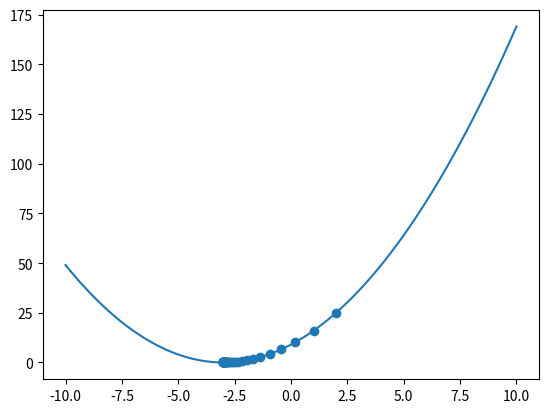
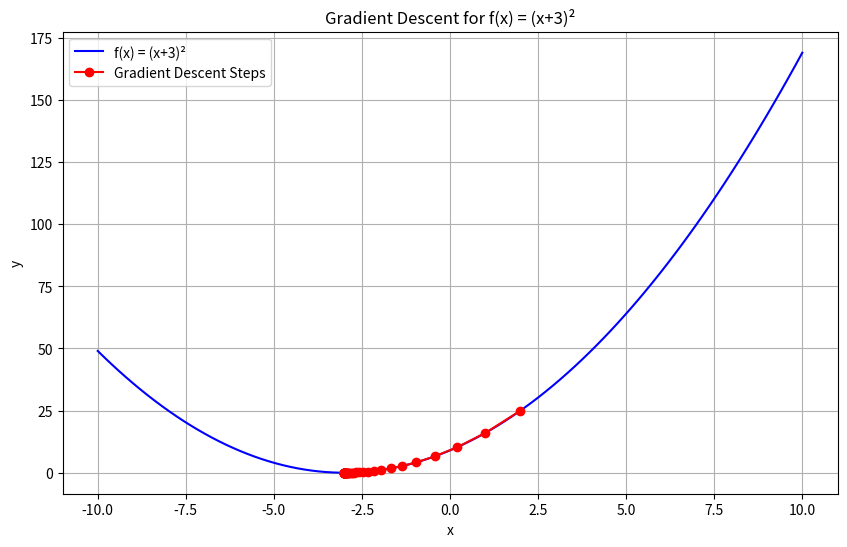

Reproduce these figures in Python, in order.
# -*- coding: utf-8 -*-
"""graident_decent.ipynb

Automatically generated by Colab.

Original file is located at
    https://colab.research.google.com/<link-removed>
"""

import numpy as np
import matplotlib.pyplot as plt
import random

def f(x):
    return (x+3)**2

def df(x):
    return 2*(x+3)

def gradient_descent(start_x, learning_rate, num_iterations):
    x = start_x
    history_x= [x]
    for i in range(num_iterations):
        grad = df(x)
        x = x - learning_rate * grad
        history_x.append(x)
    return x,history_x

x = 2
learning_rate = 0.1
num_iterations = 50
min_x,history_x = gradient_descent(x, learning_rate, num_iterations)
print(min_x)

# plot graph of function, also of gradient descent

x = np.linspace(-10,10,100)
y = f(x)

plt.plot(x,y)

history_y = [f(i) for i in history_x]

plt.scatter(history_x,history_y)
plt.show()

# Plot the function and gradient descent steps
plt.figure(figsize=(10, 6))
plt.plot(x, y, 'b-', label='f(x) = (x+3)²')
plt.plot(history_x, history_y, 'ro-', label='Gradient Descent Steps')
plt.xlabel('x')
plt.ylabel('y')
plt.title('Gradient Descent for f(x) = (x+3)²')
plt.legend()
plt.grid(True)

plt.show()

print(f"Local minimum found at x = {min_x:.4f}")
print(f"f(x) at minimum = {f(min_x):.4f}")
# What is Gradient Descent?

# Answer: Gradient Descent is an optimization algorithm used to find the local minimum of a function by iteratively moving in the direction of the negative gradient.
# What does the learn_rate parameter do?

# Answer: It controls the step size of each iteration in gradient descent. A higher rate moves faster but may overshoot; a lower rate moves slower but is more stable.
# How does the algorithm know when to stop?

# Answer: It stops when the change in x (step_size) is less than tolerance or the maximum number of iterations (n_iter) is reached.
# What is the role of lambdify in this code?

# Answer: lambdify converts a symbolic expression (like the function or its derivative) into a callable Python function that can accept numerical input.
# Why do we use the derivative in Gradient Descent?

# Answer: The derivative gives the slope of the function, which tells us the direction to move x to decrease the function’s value.
# Explain the purpose of while step_size > tolerance in the code.

# Answer: This condition ensures the loop runs until the change in x becomes very small, indicating convergence to a local minimum.
# What happens if the learning rate is too high?

# Answer: If the learning rate is too high, the algorithm might overshoot the minimum, causing it to diverge.
# How is the gradient descent path visualized?

# Answer: matplotlib is used to plot the function, and the points generated by each iteration are plotted as markers to show the path of gradient descent.
# What is the output of the code, and what does it represent?

# Answer: The code prints the local minimum and displays a plot of the function with the gradient descent path, showing how x converges to the minimum.
# What is the role of tolerance in the code?

# Answer: tolerance is the threshold for the minimum change in x to continue iterations. It ensures that gradient descent stops when it’s close enough to the minimum.

# In the context of Gradient Descent, the algorithm iteratively adjusts 
# 𝑥
# x to move towards a local minimum by following the direction of the negative gradient, which indicates where the function decreases.A local minimum is a point in a function where the function value is lower than at any nearby points. In other words, it's a "valley" in the graph of the function, although it may not be the lowest point (or global minimum) of the entire function.
